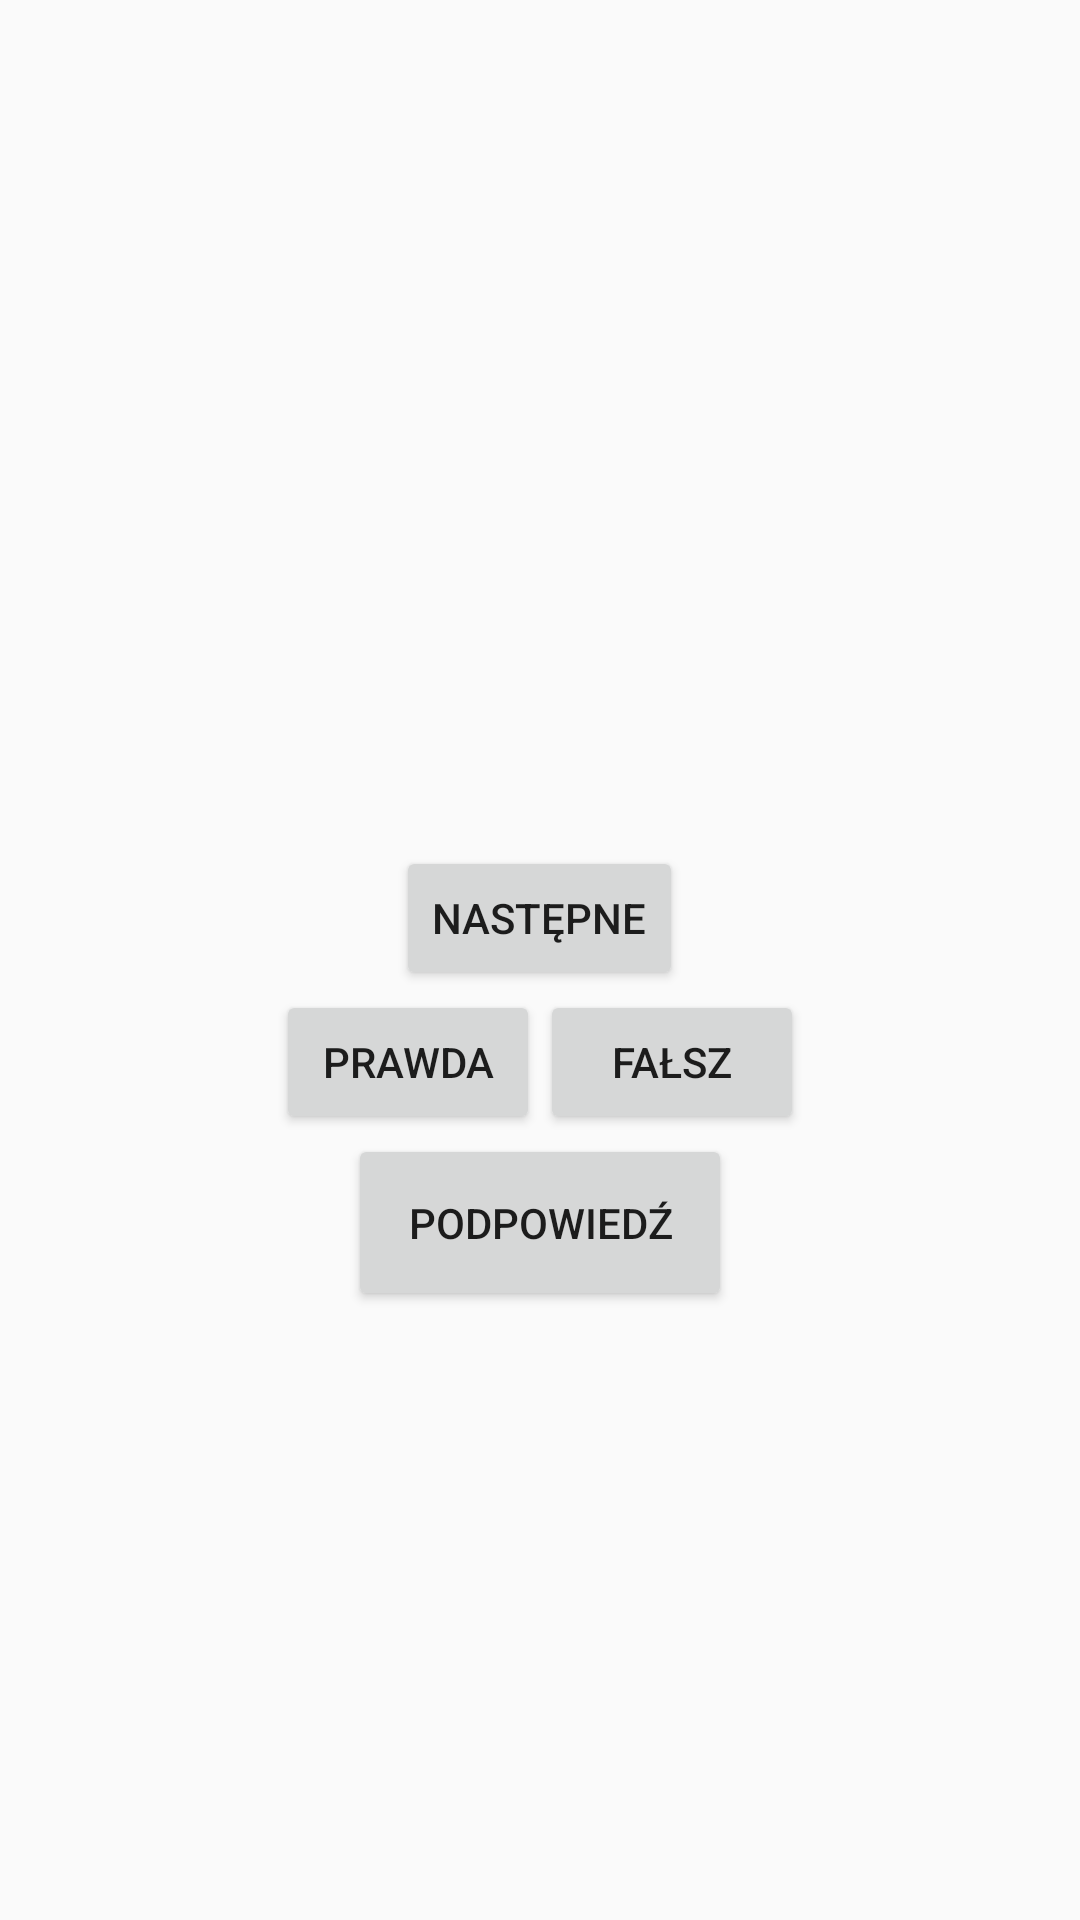

Reconstruct the res/layout file that produces this screen, plus the resources it refers to.
<!-- AndroidManifest.xml: application theme Theme.Quizzzzzzz -->
<!-- res/layout/activity_main.xml -->
<?xml version="1.0" encoding="utf-8"?>
<LinearLayout xmlns:android="http://schemas.android.com/apk/res/android"
    xmlns:app="http://schemas.android.com/apk/res-auto"
    xmlns:tools="http://schemas.android.com/tools"
    android:layout_width="match_parent"
    android:layout_height="match_parent"
    android:gravity="center"

    android:orientation="vertical"
    tools:context=".MainActivity">

    <TextView
        android:id="@+id/question_text_view"
        android:layout_width="wrap_content"
        android:layout_height="wrap_content"

        android:padding="30dp"/>

    <Button
        android:id="@+id/next_button"
        android:layout_width="wrap_content"
        android:layout_height="wrap_content"
        android:text="@string/button_next" />

    <LinearLayout
        android:layout_width="wrap_content"
        android:layout_height="wrap_content"
        android:orientation="horizontal">

        <Button
            android:id="@+id/true_button"
            android:layout_width="wrap_content"
            android:layout_height="wrap_content"
            android:text="@string/button_true" />

        <Button
            android:id="@+id/false_button"
            android:layout_width="wrap_content"
            android:layout_height="wrap_content"
            android:text="@string/button_false" />

    </LinearLayout>

    <Button
        android:id="@+id/promptButton"
        android:layout_width="wrap_content"
        android:layout_height="wrap_content"
        android:padding="20dp"
        android:text="Podpowiedź"
        tools:ignore="MissingConstraints"
        tools:layout_editor_absoluteX="95dp"
        tools:layout_editor_absoluteY="303dp" />


</LinearLayout>
<!-- resources referenced by this layout -->
<resources>
  <string name="button_false">Fałsz</string>
  <string name="button_next">Następne</string>
  <string name="button_true">Prawda</string>
  <style name="Theme.Quizzzzzzz" parent="Theme.AppCompat.Light.DarkActionBar">
          
          <item name="colorPrimary">@color/purple_500</item>
          <item name="colorPrimaryDark">@color/purple_700</item>
          <item name="colorAccent">@color/teal_200</item>
          
      </style>
  <!-- not gathered from this repository: default colours our renderer supplied (Android Studio template values) -->
  <color name="purple_500">#FF6200EE</color>
  <color name="purple_700">#FF3700B3</color>
  <color name="teal_200">#FF03DAC5</color>
</resources>
